Photos from the image-classification dataset "data_for_modeling" in the GitHub repository zach-merritt/weedeater. Its 5 classes are: dirt, marigold, morning glory, pea, radish.

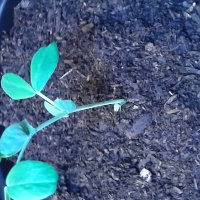
Label: pea

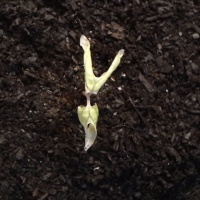
Label: morning glory

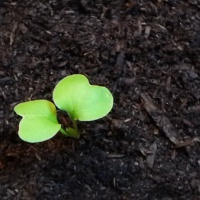
Label: radish

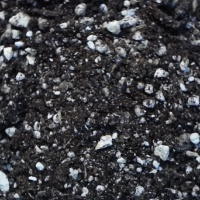
Label: dirt

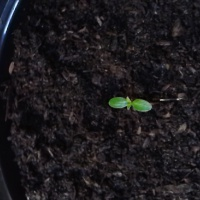
Label: marigold

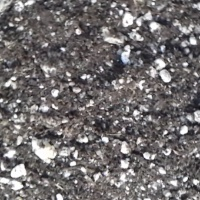
Label: dirt
